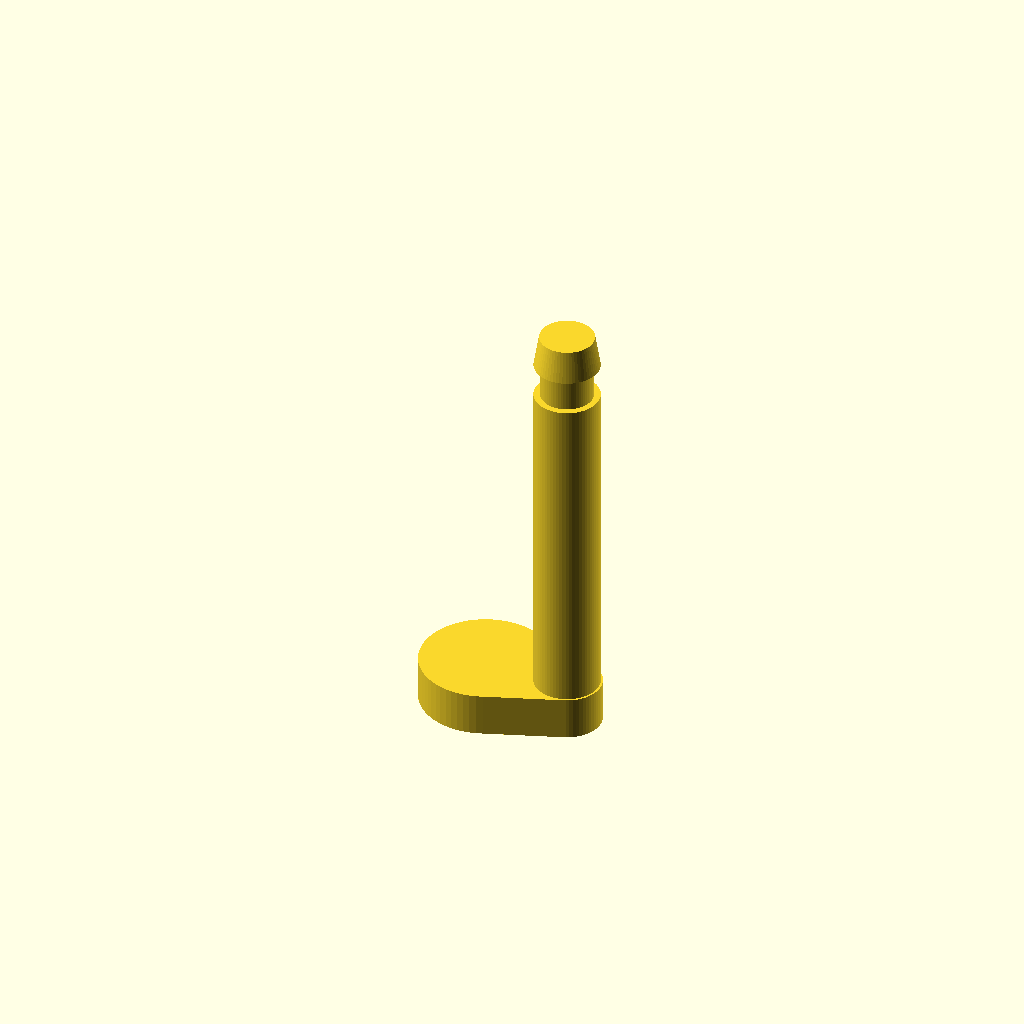
Cell 1 — every parameter at its default value.
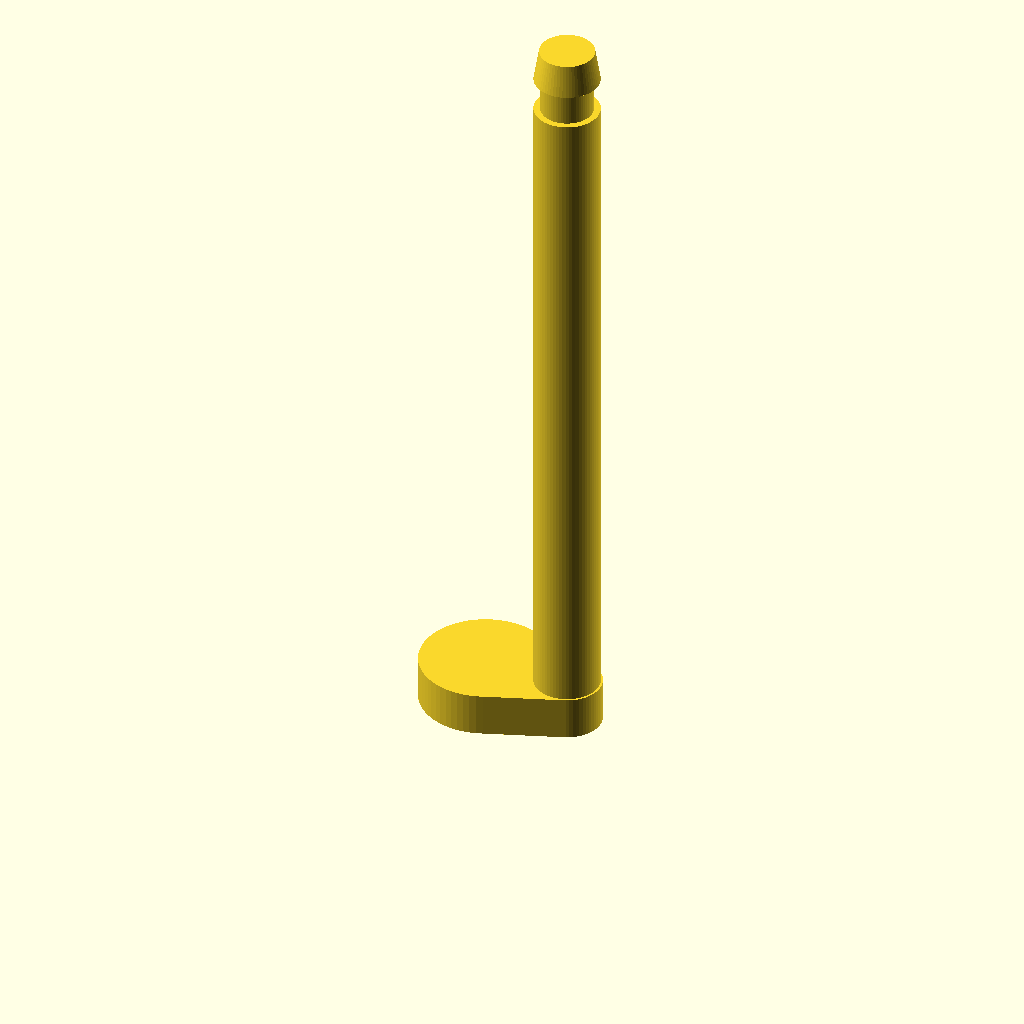
Cell 2: the same model with stack_pin_grip = 31.
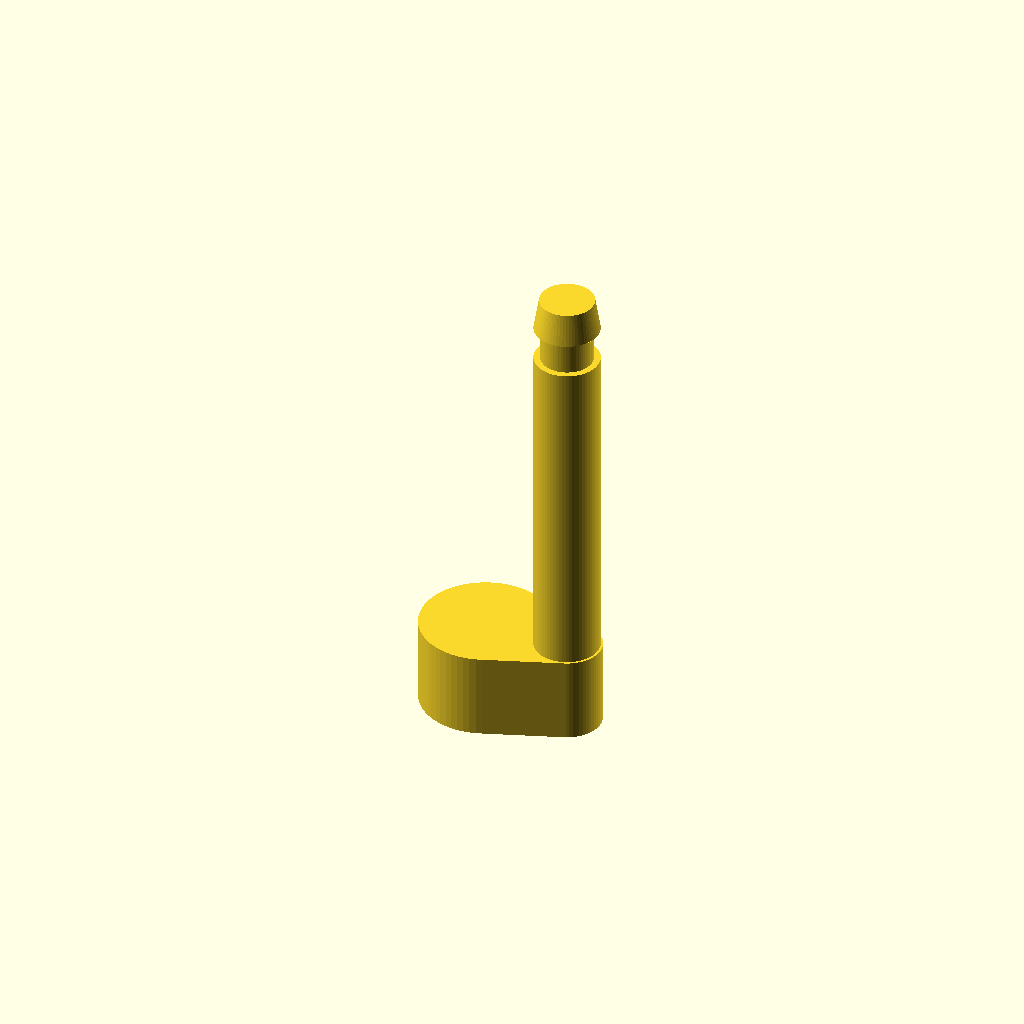
Cell 3: the same model with stack_pin_head_h = 4.
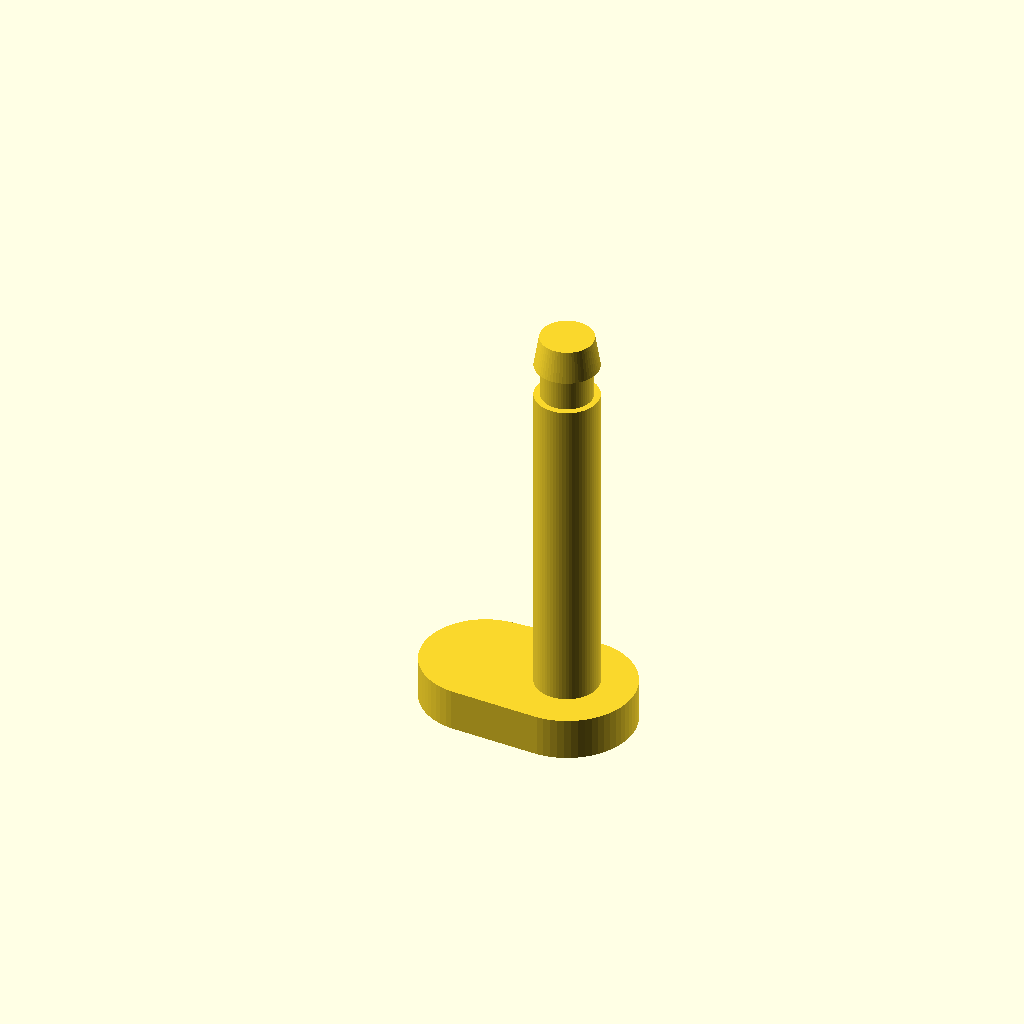
Cell 4: stack_pin_near_head_d = 6.4 (everything else at default).
All cells are drawn from one camera (rotation 55°, 0°, 25°, orthographic, colour scheme Cornfield), so only the parameter changes between them.
OpenSCAD source file smart-bin/rear_stack_pin.scad:
// EXPERIMENTAL offset-head pin for holder + support + rear plate (15 mm stack).
// Insert from the plate's foot side, with the wide head lobe pointing AWAY
// from the nearest round foot. The C-clip seats on the holder's outer face.
// Prototype hand-fit only; PLA fatigue/retention under motor load unverified.
$fn = 64;

stack_pin_shaft_d = 3.0;
stack_pin_grip = 15.5;
stack_pin_head_h = 2.0;
stack_pin_near_head_d = 3.2; // slim side clears the existing plate foot
stack_pin_lobe_d = 6.0;
stack_pin_lobe_offset = 4.0; // lobe points away from nearest foot
stack_pin_groove_d = 2.4;
stack_pin_groove_h = 1.6;
stack_pin_tip_h = 1.5;

assert(stack_pin_near_head_d > stack_pin_shaft_d);
assert(stack_pin_lobe_offset > stack_pin_lobe_d / 2);

module rear_stack_pin(grip = stack_pin_grip) {
    union() {
        linear_extrude(height = stack_pin_head_h)
            hull() {
                circle(d = stack_pin_near_head_d);
                translate([-stack_pin_lobe_offset, 0])
                    circle(d = stack_pin_lobe_d);
            }
        translate([0, 0, stack_pin_head_h])
            cylinder(d = stack_pin_shaft_d, h = grip);
        translate([0, 0, stack_pin_head_h + grip])
            cylinder(d = stack_pin_groove_d, h = stack_pin_groove_h);
        translate([0, 0, stack_pin_head_h + grip + stack_pin_groove_h])
            cylinder(d1 = stack_pin_shaft_d,
                     d2 = stack_pin_shaft_d - 0.5, h = stack_pin_tip_h);
    }
}

rear_stack_pin();
Customizer parameters (derived from the source; name, type, default, range or options):
stack_pin_shaft_d: number, default 3
stack_pin_grip: number, default 15.5
stack_pin_head_h: number, default 2
stack_pin_near_head_d: number, default 3.2
stack_pin_lobe_d: number, default 6
stack_pin_lobe_offset: number, default 4
stack_pin_groove_d: number, default 2.4
stack_pin_groove_h: number, default 1.6
stack_pin_tip_h: number, default 1.5
